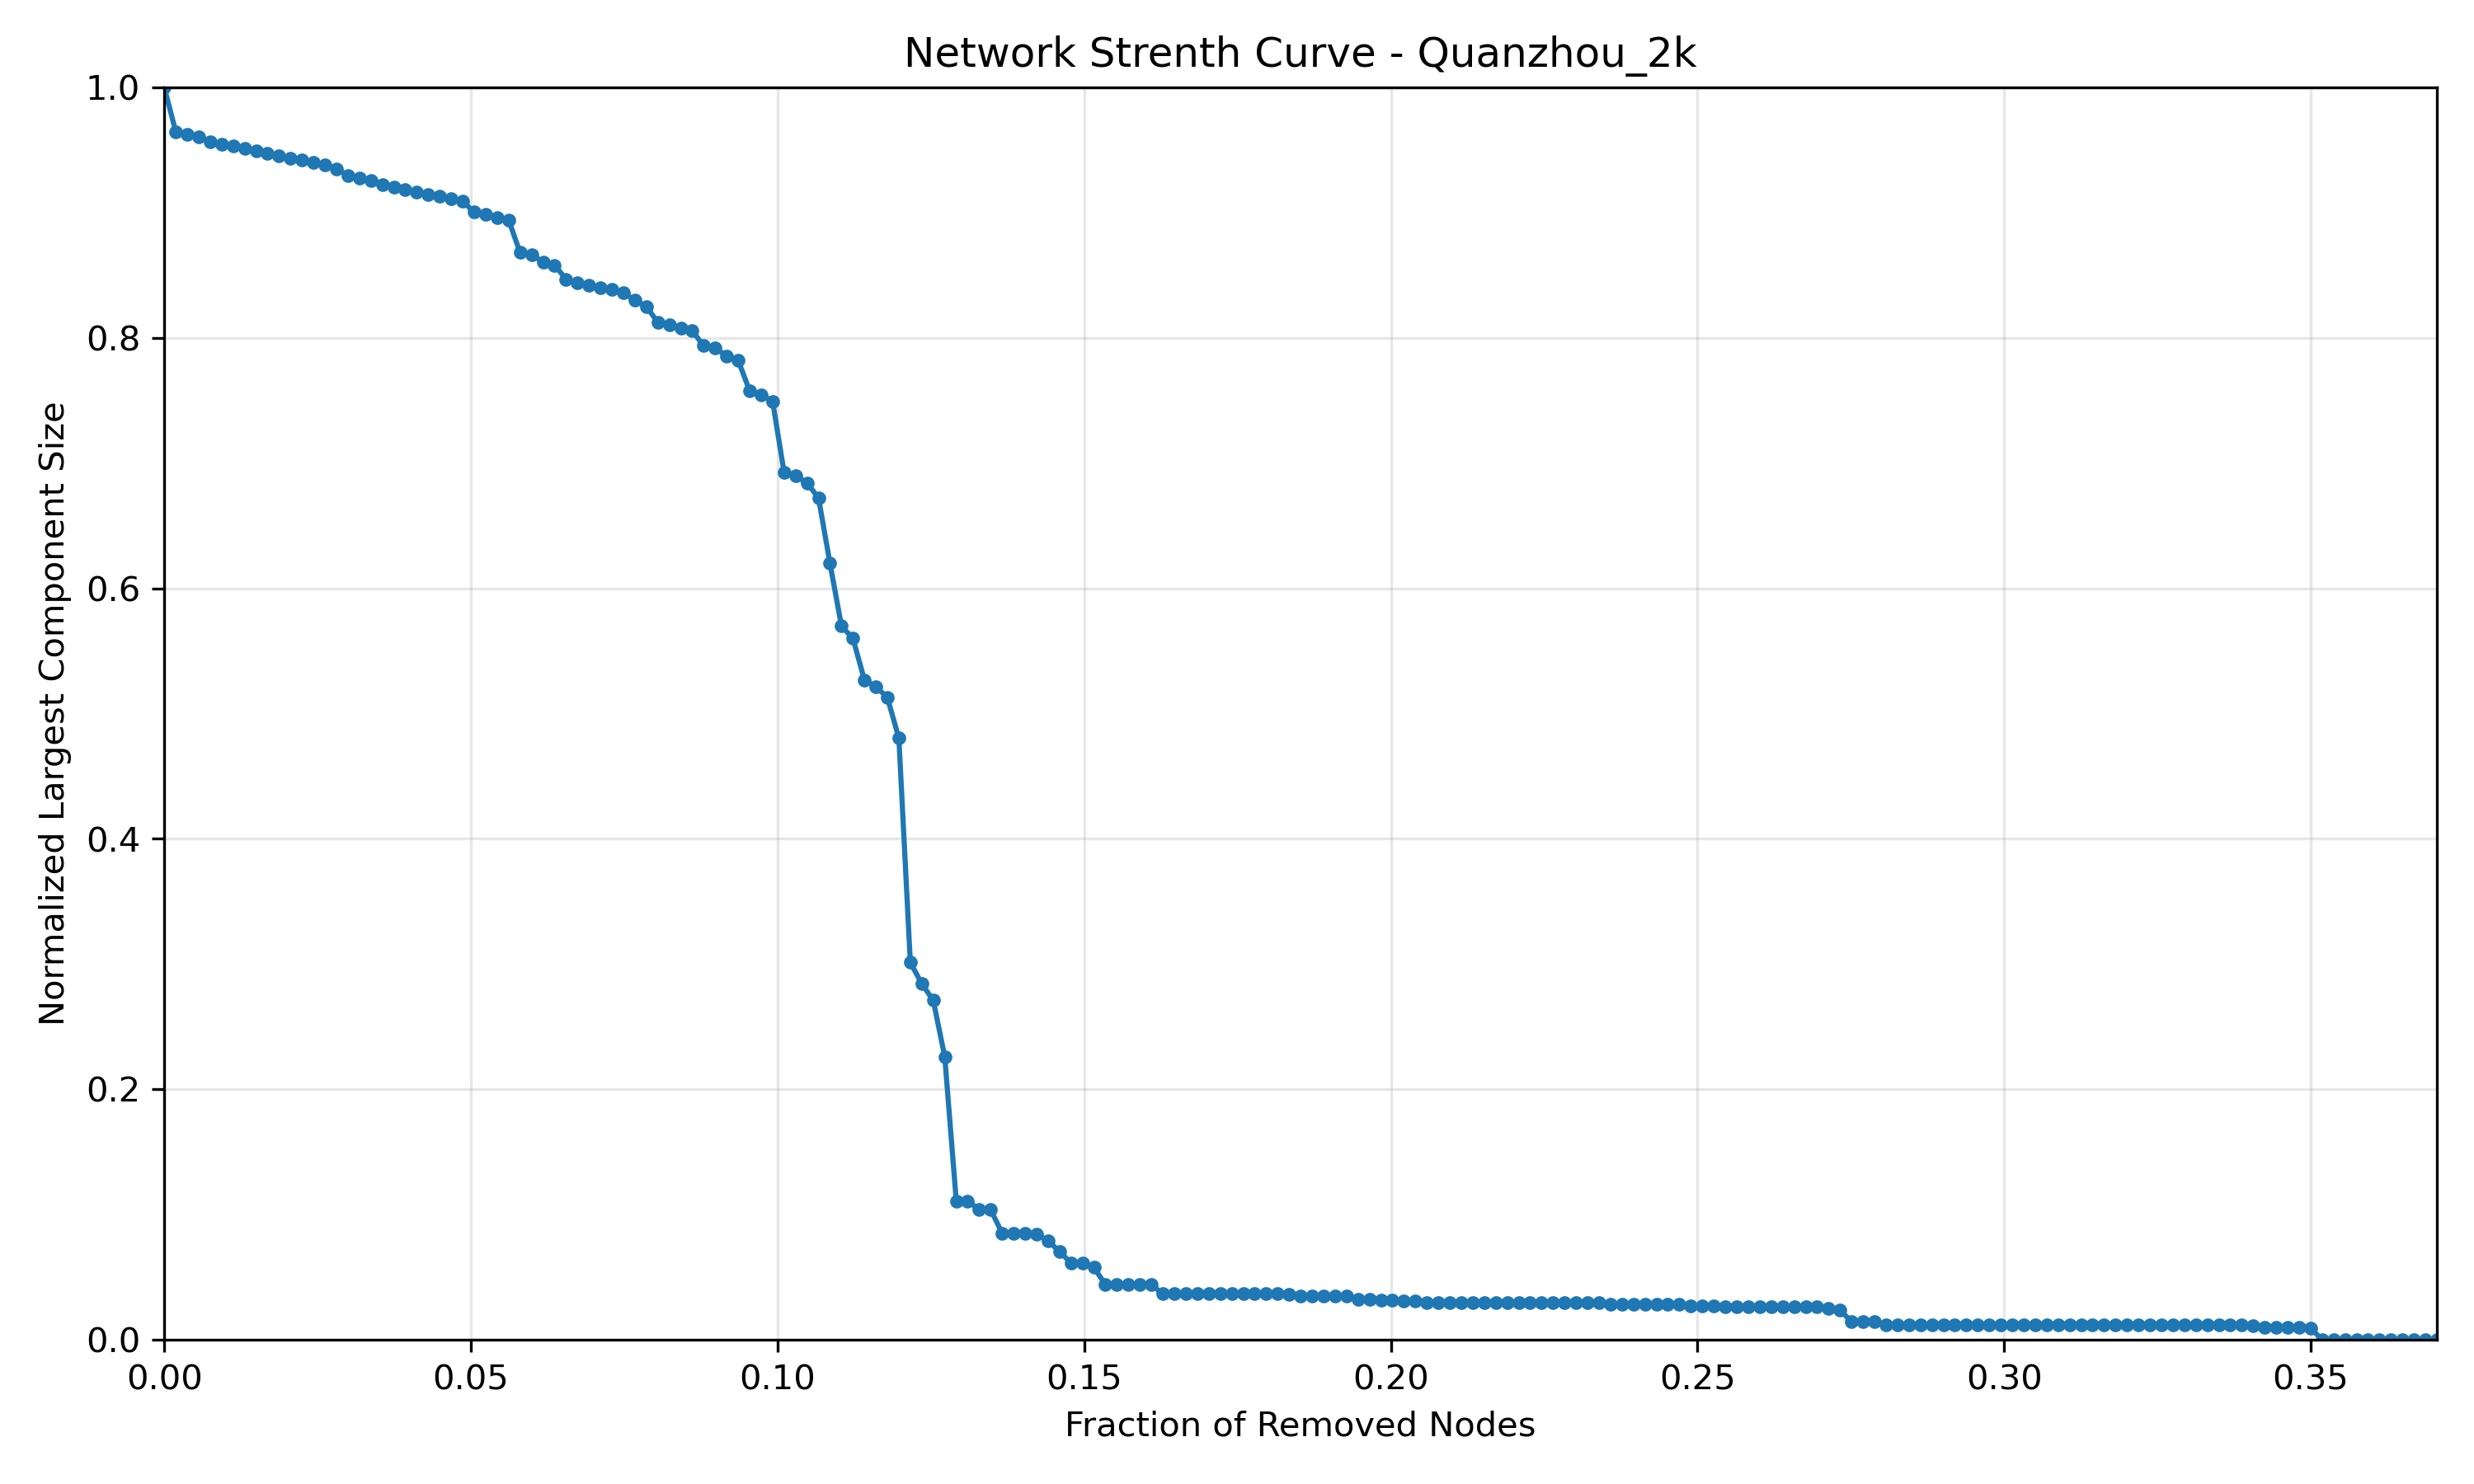

Source data for this figure (header and first rows):
Fraction_Removed, Normalized_Size
0.0, 1.0
0.001872, 0.9646
0.003743, 0.9628
0.005615, 0.9607
0.007486, 0.9568
0.009358, 0.9549
0.01123, 0.953
0.0131, 0.9512
0.01497, 0.9493
0.01684, 0.9474
0.01872, 0.9455
0.02059, 0.9437
0.02246, 0.9418
0.02433, 0.9399
0.0262, 0.9382
0.02807, 0.9351
0.02995, 0.9296
0.03182, 0.9278
0.03369, 0.9259
0.03556, 0.9221
0.03743, 0.9203
0.0393, 0.9182
0.04118, 0.9163
0.04305, 0.9147
0.04492, 0.9128
0.04679, 0.9109
0.04866, 0.909
0.05053, 0.9004
0.05241, 0.8986
0.05428, 0.8961
0.05615, 0.8943
0.05802, 0.8681
0.05989, 0.8662
0.06176, 0.8608
0.06363, 0.8581
0.06551, 0.8469
0.06738, 0.8437
0.06925, 0.8418
0.07112, 0.8404
0.07299, 0.8385
0.07486, 0.8362
0.07674, 0.8299
0.07861, 0.8252
0.08048, 0.8123
0.08235, 0.8104
0.08422, 0.8078
0.08609, 0.8055
0.08797, 0.7937
0.08984, 0.7921
0.09171, 0.7853
0.09358, 0.7821
0.09545, 0.7576
0.09732, 0.7546
0.0992, 0.7494
0.1011, 0.6927
0.1029, 0.6899
0.1048, 0.6841
0.1067, 0.6723
0.1086, 0.6199
0.1104, 0.5699
... 139 more rows
